Run: headless pygame with SDL's dummy video driver; simulated clock (each Clock.tick advances the game by its frame time, no real sleeping); random seed 0; keys injected as events and as key.get_pressed() state; no mouse input.
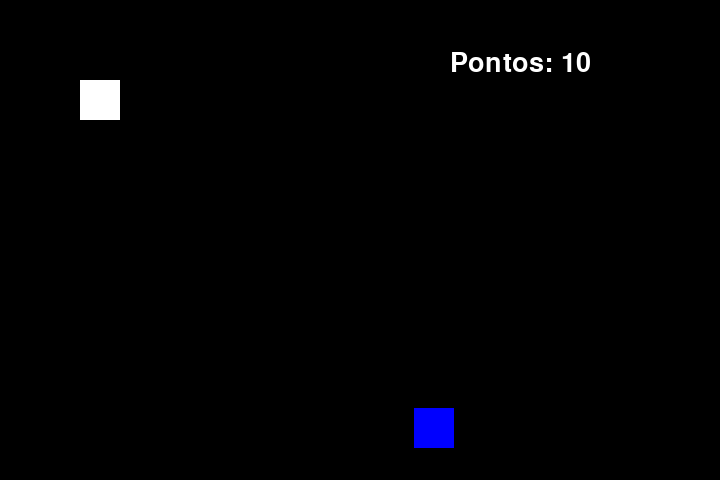
Frame 1 of 4 · flips 1–60 · no input
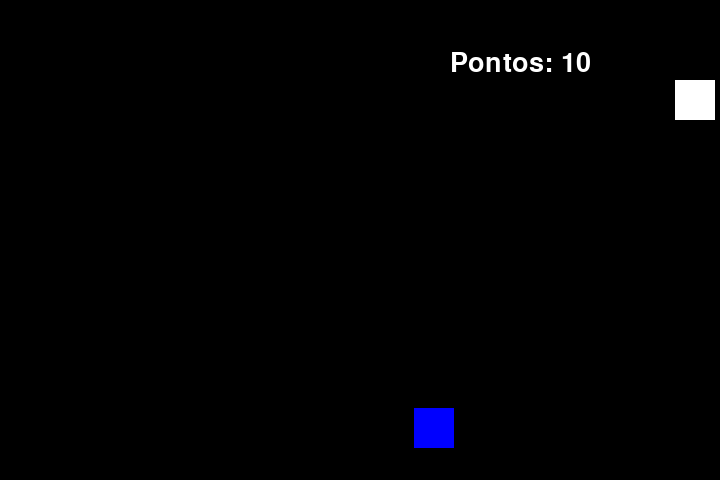
Frame 2 of 4 · flips 61–180 · tapped SPACE, RETURN · held RIGHT (→), D
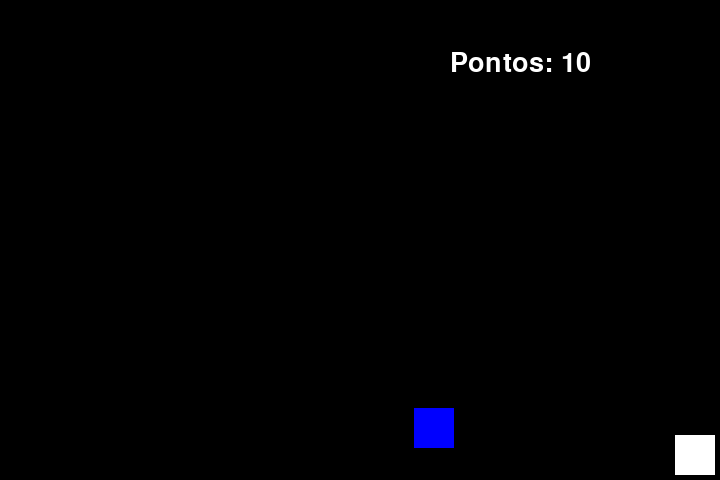
Frame 3 of 4 · flips 181–300 · held DOWN (↓), S
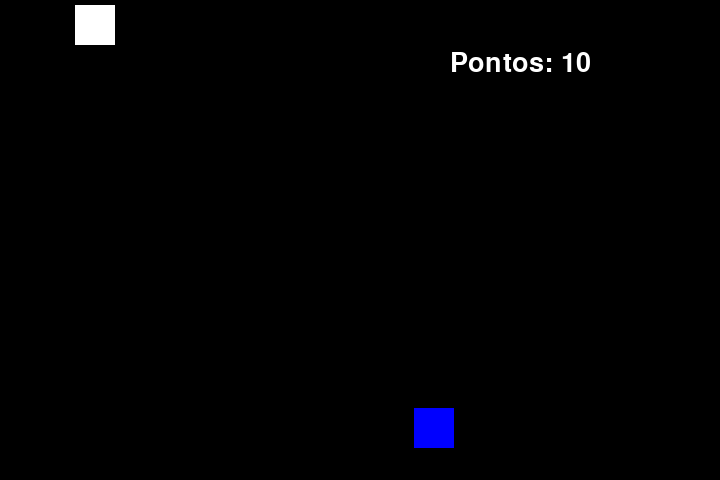
Frame 4 of 4 · flips 301–420 · held LEFT (←), A, UP (↑), W

The pygame program that drew these frames:

import pygame
from random import randint

pygame.init()

#variáveis globais
largura_tela = 720
altura_tela = 480
x  = 80
y = 80
lado_x = 40
lado_y = 40
tela = pygame.display.set_mode((largura_tela, altura_tela))
#VARIÁVEIS PARA GERAR TEXTO
pontos = 10
fonte = pygame.font.SysFont("arial", 40, False, False)

#eixos de p2 (precisam ser definidos fora do loop do jogo, senão o p2 fica maluco)
p2_x = randint(20, 700)
p2_y = randint(20, 460)

#clock
relogio = pygame.time.Clock()
rodando = True

#LOOP JOGO (sem usar o EXIT)
while rodando:
    relogio.tick(60)    
    for event in pygame.event.get():
        if event.type == pygame.QUIT:
            rodando = False
    
    # definindo movimentação p1 (o keys precisa ser declarado dentro do loop do jogo para que haja movimento)
    keys = pygame.key.get_pressed()
    if keys[pygame.K_LEFT] and x > 5:
        x -= 5
    if keys[pygame.K_RIGHT] and x < 720 - lado_x - 5:
        x += 5
    if keys[pygame.K_UP] and y > 5:
        y -= 5
    if keys[pygame.K_DOWN] and y < 480 - lado_y -5:
        y += 5

    #definindo retângulos
    tela.fill((0,0,0))
    p1 = pygame.draw.rect(tela, (255, 255, 255, 130), (x, y, lado_x, lado_y))

    #definindo movimento aleatório de p2
    p2 = pygame.draw.rect(tela, (0, 0, 255), (p2_x, p2_y, lado_x, lado_y))

    #colisão simples
    if p1.colliderect(p2):
        p2_x = randint(20, 700)
        p2_y = randint(20, 460)
        pontos -= 1
    if pontos == 0:
        rodando = False

    #GERANDO TEXTO
    mensagem = f'Pontos: {pontos}'
    texto_formatado = fonte.render(mensagem, True, (255, 255, 255, 15))
    tela.blit(texto_formatado, (450, 50))

    pygame.display.update()
